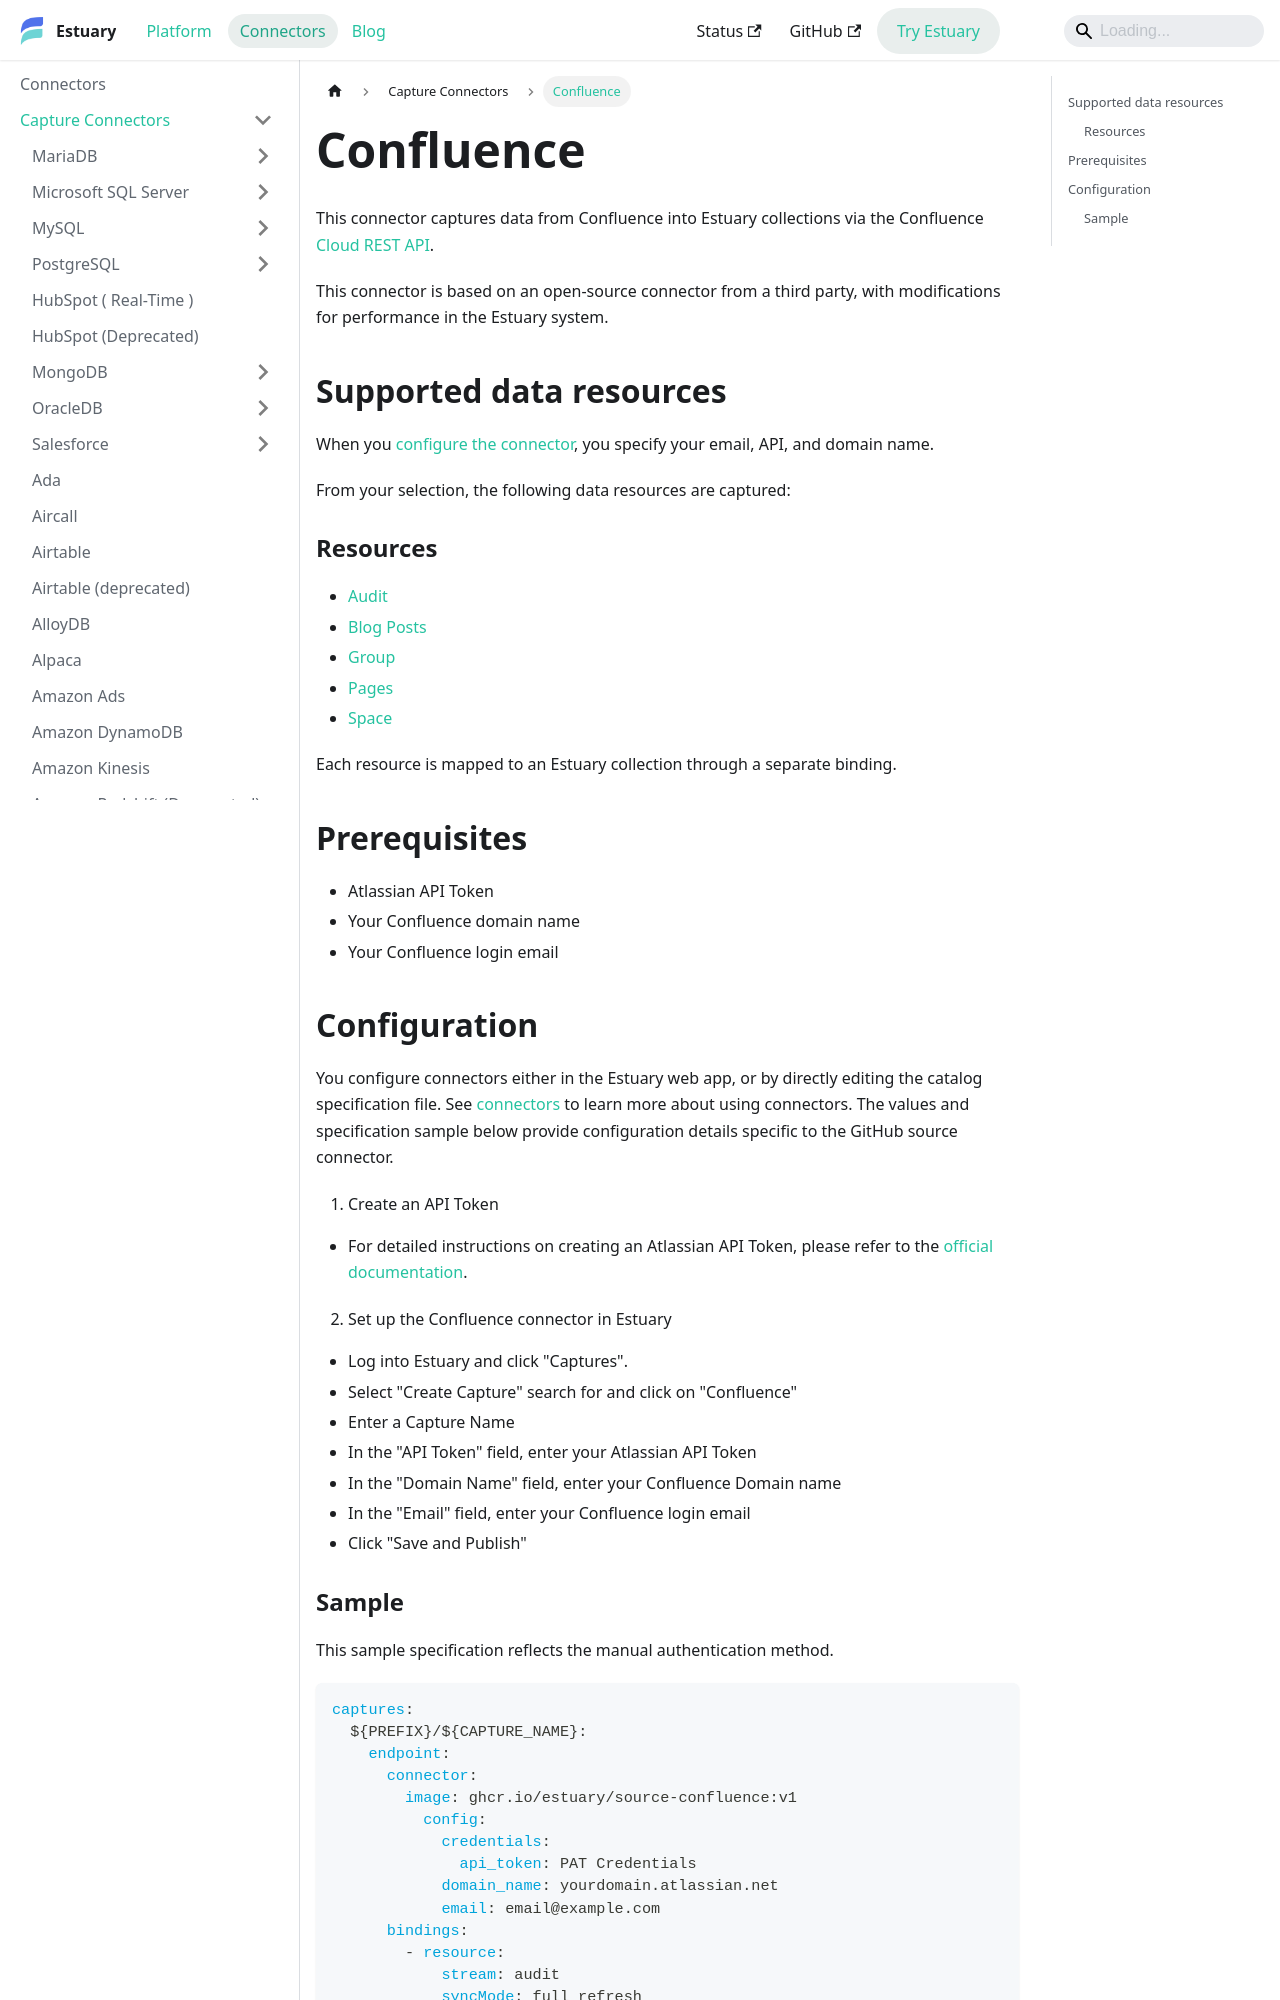

repository: estuary/flow · page: reference/Connectors/capture-connectors/confluence/index.html · generator: docusaurus

---
description: Use the Confluence connector to capture pages, spaces, blog posts, groups, and audits with an Atlassian API token, email, and domain.
---

# Confluence

This connector captures data from Confluence into Estuary collections via the Confluence [Cloud REST API](https://developer.atlassian.com/cloud/confluence/rest/v1/intro/#about).

This connector is based on an open-source connector from a third party, with modifications for performance in the Estuary system.

## Supported data resources

When you [configure the connector](#configuration), you specify your email, API, and domain name.

From your selection, the following data resources are captured:

### Resources

 - [Audit](https://developer.atlassian.com/cloud/confluence/rest/api-group-audit/#api-wiki-rest-api-audit-get)
 - [Blog Posts](https://developer.atlassian.com/cloud/confluence/rest/api-group-content/#api-wiki-rest-api-content-get)
 - [Group](https://developer.atlassian.com/cloud/confluence/rest/api-group-group/#api-wiki-rest-api-group-get)
 - [Pages](https://developer.atlassian.com/cloud/confluence/rest/api-group-content/#api-wiki-rest-api-content-get)
 - [Space](https://developer.atlassian.com/cloud/confluence/rest/api-group-space/#api-wiki-rest-api-space-get)

Each resource is mapped to an Estuary collection through a separate binding.

## Prerequisites

 - Atlassian API Token
 - Your Confluence domain name
 - Your Confluence login email
